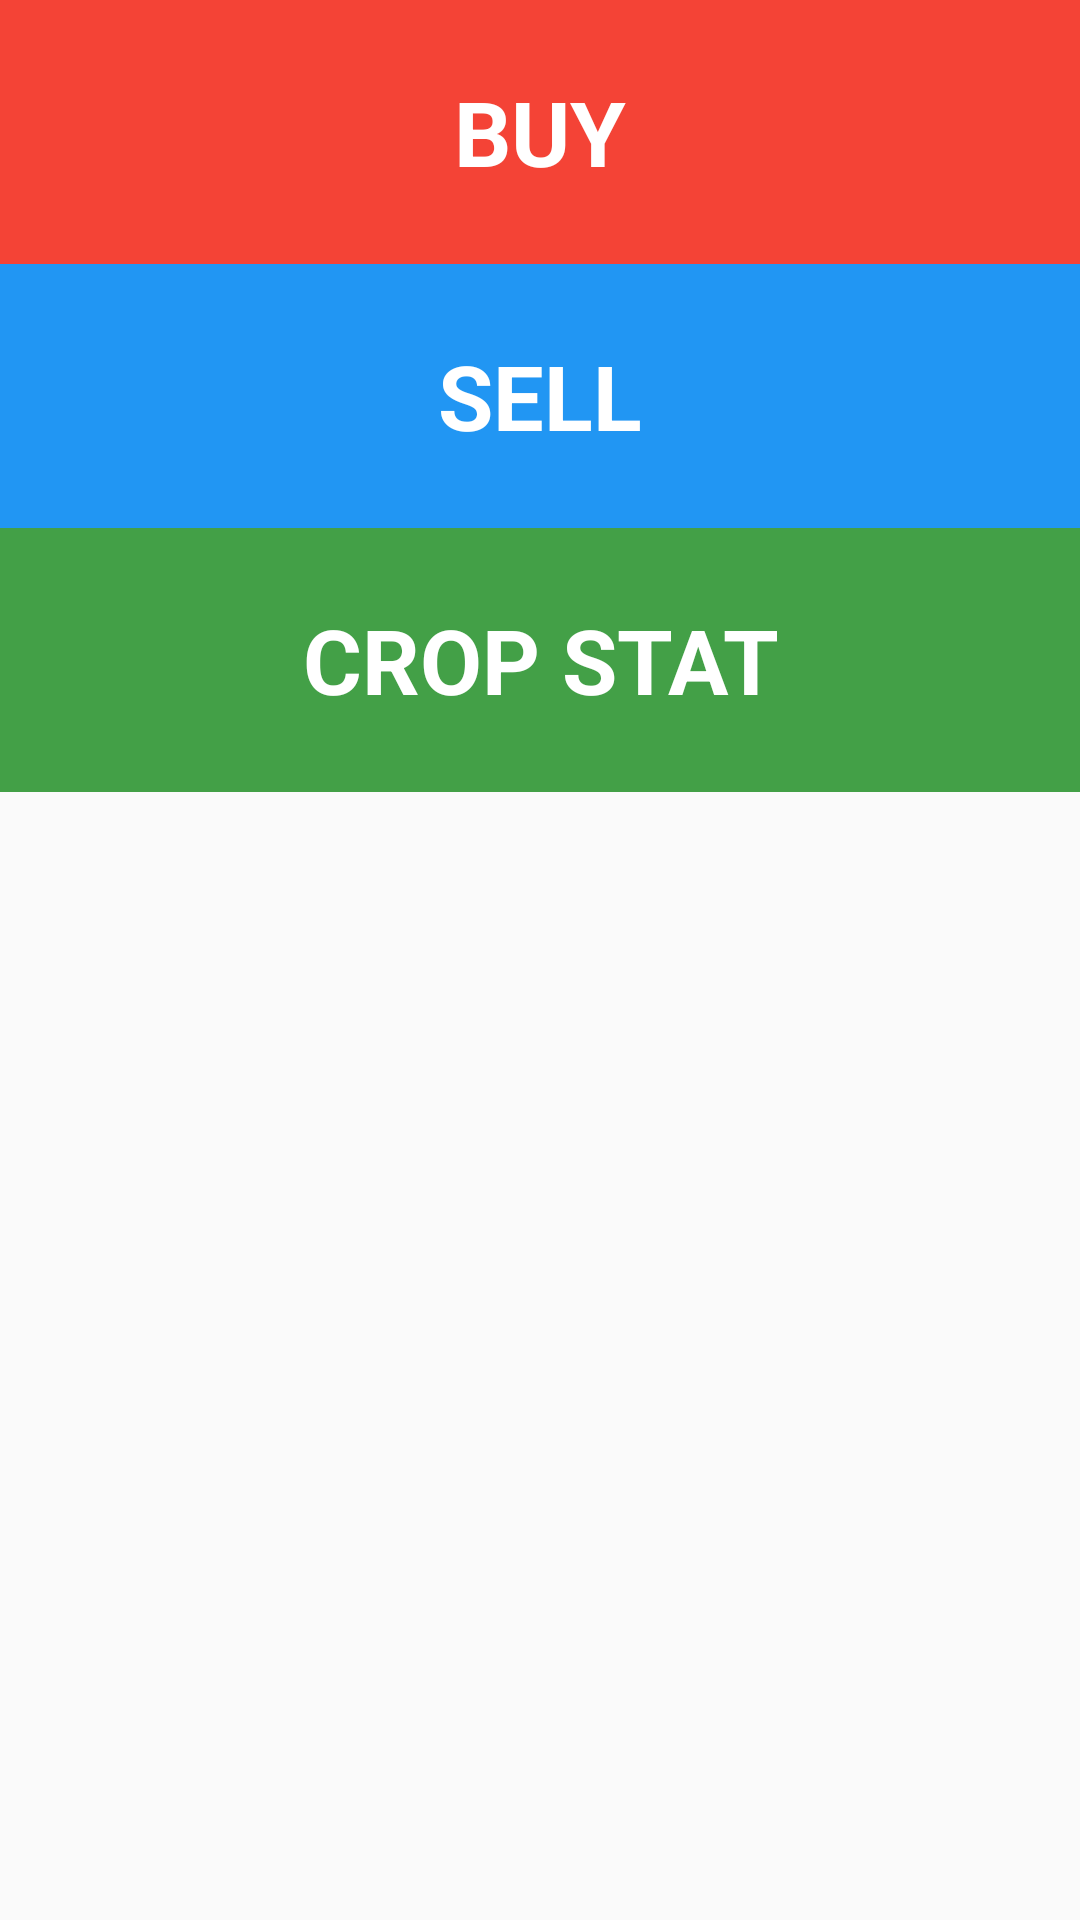

Android layout source for this screen:
<!-- AndroidManifest.xml: application theme AppTheme -->
<!-- res/layout/activity_need.xml -->
<?xml version="1.0" encoding="utf-8"?>
<RelativeLayout
    xmlns:android="http://schemas.android.com/apk/res/android"
    android:orientation="vertical"
    android:layout_width="match_parent"
    android:layout_height="match_parent">
    <TextView
        android:textSize="18sp"
        android:id="@+id/textView"
        android:layout_width="wrap_content"
        android:layout_height="wrap_content"
        android:layout_margin="16dp"
        android:layout_alignParentRight="true"
        android:layout_alignParentBottom="true" />
    <LinearLayout
        android:orientation="vertical"
        android:layout_width="match_parent"
        android:layout_height="match_parent">

        <TextView
            android:id="@+id/buy"
            android:layout_width="match_parent"
            android:layout_height="88dp"
            android:background="#f44336"
            android:text="@string/category_buy"
            android:textSize="30sp"
            android:textColor="#ffffff"
            android:gravity="center"
            android:textStyle="bold" />
        <TextView
            android:layout_height="88dp"
            android:layout_width="match_parent"
            android:id="@+id/sell"
            android:background="#2196f3"
            android:gravity="center"
            android:text="@string/category_sell"
            android:textStyle="bold"
            android:textColor="#ffffff"
            android:textSize="30sp" />
        <TextView
            android:layout_height="88dp"
            android:layout_width="match_parent"
            android:id="@+id/help"
            android:gravity="center"
            android:textColor="#ffffff"
            android:background="#43a047"
            android:text="@string/category_help"
            android:textStyle="bold"
            android:textSize="30sp"
             />
    </LinearLayout>
</RelativeLayout>
<!-- resources referenced by this layout -->
<resources>
  <string name="category_buy">BUY</string>
  <string name="category_help">CROP STAT</string>
  <string name="category_sell">SELL</string>
  <style name="AppTheme" parent="Theme.AppCompat.Light.DarkActionBar">
          <item name="colorPrimary">@color/colorPrimary</item>
          <item name="colorPrimaryDark">@color/colorPrimaryDark</item>
          <item name="colorAccent">@color/colorAccent</item>
      </style>
  <color name="colorPrimary">#3F51B5</color>
  <color name="colorPrimaryDark">#303F9F</color>
  <color name="colorAccent">#FF4081</color>
</resources>
